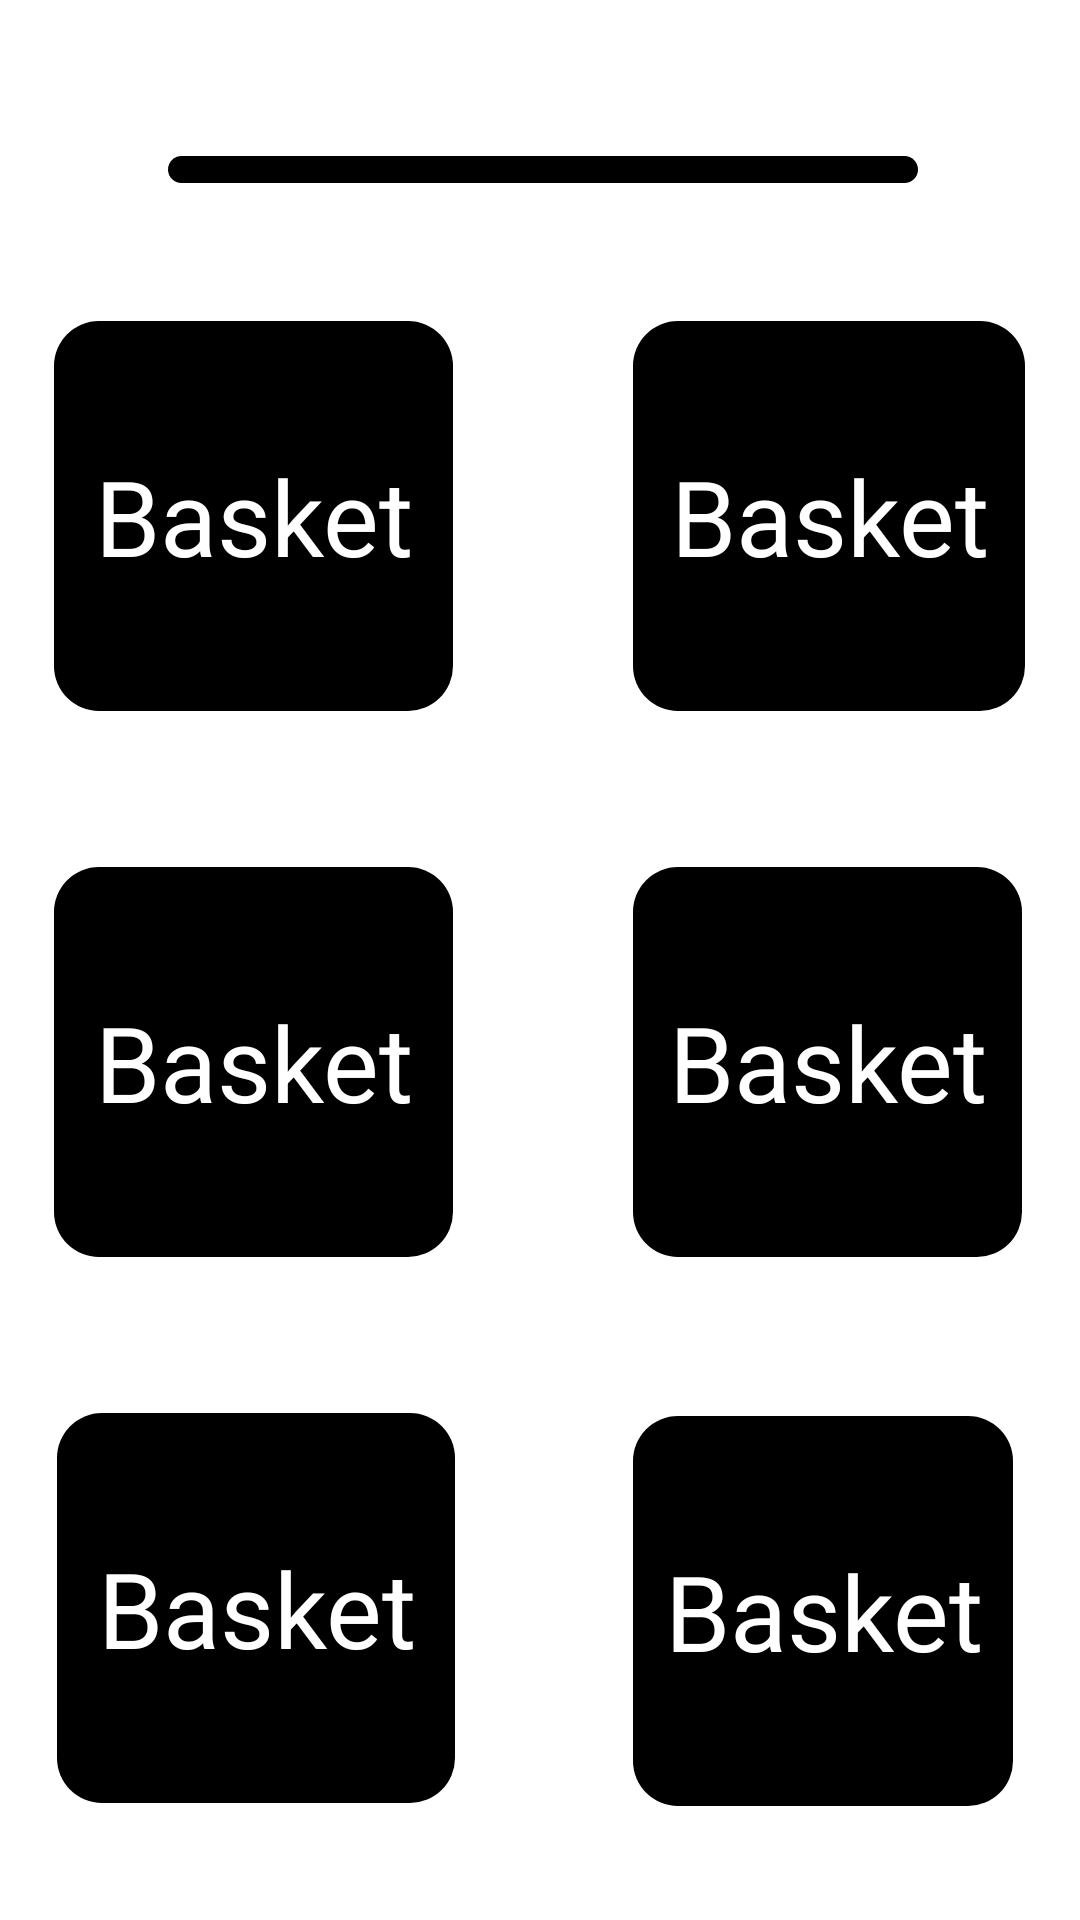

Android layout source for this screen:
<!-- AndroidManifest.xml: application theme Theme.BekasiSport -->
<!-- res/layout/activity_community.xml -->
<?xml version="1.0" encoding="utf-8"?>
<RelativeLayout xmlns:android="http://schemas.android.com/apk/res/android"
    xmlns:app="http://schemas.android.com/apk/res-auto"
    xmlns:tools="http://schemas.android.com/tools"
    android:layout_width="match_parent"
    android:layout_height="match_parent"
    tools:context=".CommunityActivity">

    <TextView
        android:layout_width="match_parent"
        android:layout_height="100dp"
        android:layout_alignParentStart="true"
        android:layout_alignParentTop="true"
        android:layout_alignParentEnd="true"
        android:layout_alignParentBottom="true"
        android:layout_marginStart="56dp"
        android:layout_marginTop="52dp"
        android:layout_marginEnd="54dp"
        android:layout_marginBottom="579dp"
        android:background="@drawable/button_edit"
        android:gravity="center"
        android:text="Comunity"
        android:textColor="@color/white"
        android:textSize="40dp" />



    <TextView
        android:id="@+id/image1"
        android:layout_width="183dp"
        android:layout_height="130dp"
        android:layout_alignParentStart="true"
        android:layout_alignParentEnd="true"
        android:layout_alignParentBottom="true"
        android:layout_marginStart="18dp"
        android:layout_marginTop="90dp"
        android:layout_marginEnd="209dp"
        android:layout_marginBottom="403dp"
        android:background="@drawable/button_edit"
        android:gravity="center"
        android:text="Basket"
        android:textColor="@color/white"
        android:textSize="35dp"
        app:layout_constraintStart_toStartOf="parent" />
    <Button
        android:id="@+id/homeCommunity"
        style="@style/Widget.AppCompat.Button.Borderless"
        android:layout_width="183dp"
        android:layout_height="130dp"
        android:layout_alignStart="@+id/image1"
        android:layout_alignTop="@+id/image1"
        android:layout_alignEnd="@+id/image1"
        android:layout_alignBottom="@+id/imagej"
        android:layout_marginStart="1dp"
        android:layout_marginTop="-1dp"
        android:layout_marginEnd="1dp"
        android:layout_marginBottom="2dp"
        />


    <TextView
        android:id="@+id/imagej"
        android:layout_width="183dp"
        android:layout_height="130dp"
        android:layout_alignStart="@+id/image1"
        android:layout_alignTop="@+id/image1"
        android:layout_alignEnd="@+id/image1"
        android:layout_alignBottom="@+id/image1"
        android:layout_marginStart="193dp"
        android:layout_marginTop="0dp"
        android:layout_marginEnd="-191dp"
        android:layout_marginBottom="0dp"
        android:background="@drawable/button_edit"
        android:gravity="center"
        android:text="Basket"
        android:textColor="@color/white"
        android:textSize="35dp"
        app:layout_constraintStart_toStartOf="parent" />
    <Button
        android:id="@+id/homerun"
        style="@style/Widget.AppCompat.Button.Borderless"
        android:layout_width="183dp"
        android:layout_height="131dp"
        android:layout_alignStart="@+id/image1"
        android:layout_alignTop="@+id/image1"
        android:layout_alignEnd="@+id/image1"
        android:layout_alignBottom="@+id/image1"
        android:layout_marginStart="193dp"
        android:layout_marginTop="0dp"
        android:layout_marginEnd="-191dp"
        android:layout_marginBottom="0dp"
         />


    <TextView
        android:id="@+id/imagea"
        android:layout_width="183dp"
        android:layout_height="130dp"
        android:layout_alignStart="@+id/image1"
        android:layout_alignEnd="@+id/image1"
        android:layout_alignParentBottom="true"
        android:layout_marginStart="0dp"
        android:layout_marginTop="90dp"
        android:layout_marginEnd="0dp"
        android:layout_marginBottom="221dp"
        android:background="@drawable/button_edit"
        android:gravity="center"
        android:text="Basket"
        android:textColor="@color/white"
        android:textSize="35dp"
        app:layout_constraintStart_toStartOf="parent" />
    <Button
        android:id="@+id/aas"
        style="@style/Widget.AppCompat.Button.Borderless"
        android:layout_width="wrap_content"
        android:layout_height="129dp"
        android:layout_alignStart="@+id/image1"
        android:layout_alignTop="@+id/image1"
        android:layout_alignEnd="@+id/image1"
        android:layout_alignBottom="@+id/imagej"
        android:layout_marginStart="1dp"
        android:layout_marginTop="184dp"
        android:layout_marginEnd="1dp"
        android:layout_marginBottom="-183dp"
         />


    <TextView
        android:id="@+id/imageaa"
        android:layout_width="183dp"
        android:layout_height="130dp"
        android:layout_alignStart="@+id/imagej"
        android:layout_alignTop="@+id/imagea"
        android:layout_alignEnd="@+id/imagej"
        android:layout_alignBottom="@+id/imagea"
        android:layout_marginStart="0dp"
        android:layout_marginTop="0dp"
        android:layout_marginEnd="1dp"
        android:layout_marginBottom="0dp"
        android:background="@drawable/button_edit"
        android:gravity="center"
        android:text="Basket"
        android:textColor="@color/white"
        android:textSize="35dp"
        app:layout_constraintStart_toStartOf="parent" />
    <Button
        android:id="@+id/homeruna"
        style="@style/Widget.AppCompat.Button.Borderless"
        android:layout_width="183dp"
        android:layout_height="131dp"
        android:layout_alignStart="@+id/image1"
        android:layout_alignTop="@+id/image1"
        android:layout_alignEnd="@+id/image1"
        android:layout_alignBottom="@+id/image1"
        android:layout_marginStart="192dp"
        android:layout_marginTop="183dp"
        android:layout_marginEnd="-190dp"
        android:layout_marginBottom="-183dp"
         />


    <TextView
        android:id="@+id/imageb"
        android:layout_width="183dp"
        android:layout_height="130dp"
        android:layout_alignStart="@+id/imagea"
        android:layout_alignEnd="@+id/imagea"
        android:layout_alignParentBottom="true"
        android:layout_marginStart="1dp"
        android:layout_marginTop="90dp"
        android:layout_marginEnd="-1dp"
        android:layout_marginBottom="39dp"
        android:background="@drawable/button_edit"
        android:gravity="center"
        android:text="Basket"
        android:textColor="@color/white"
        android:textSize="35dp"
        app:layout_constraintStart_toStartOf="parent" />
    <Button
        android:id="@+id/aasb"
        style="@style/Widget.AppCompat.Button.Borderless"
        android:layout_width="wrap_content"
        android:layout_height="136dp"
        android:layout_alignStart="@+id/image1"
        android:layout_alignTop="@+id/imageb"
        android:layout_alignEnd="@+id/image1"
        android:layout_alignBottom="@+id/imagej"
        android:layout_marginStart="2dp"
        android:layout_marginTop="-4dp"
        android:layout_marginEnd="0dp"
        android:layout_marginBottom="-367dp"
         />


    <TextView
        android:id="@+id/imagebb"
        android:layout_width="183dp"
        android:layout_height="130dp"
        android:layout_alignStart="@+id/imageaa"
        android:layout_alignTop="@+id/imagej"
        android:layout_alignEnd="@+id/imageaa"
        android:layout_alignParentBottom="true"
        android:layout_marginStart="0dp"
        android:layout_marginTop="365dp"
        android:layout_marginEnd="3dp"
        android:layout_marginBottom="38dp"
        android:background="@drawable/button_edit"
        android:gravity="center"
        android:text="Basket"
        android:textColor="@color/white"
        android:textSize="35dp"
        app:layout_constraintStart_toStartOf="parent" />
    <Button
        android:id="@+id/homeru"
        style="@style/Widget.AppCompat.Button.Borderless"
        android:layout_width="wrap_content"
        android:layout_height="131dp"
        android:layout_alignStart="@+id/image1"
        android:layout_alignTop="@+id/image1"
        android:layout_alignEnd="@+id/image1"
        android:layout_alignBottom="@+id/image1"
        android:layout_marginStart="195dp"
        android:layout_marginTop="365dp"
        android:layout_marginEnd="-184dp"
        android:layout_marginBottom="-366dp" />


</RelativeLayout>
<!-- resources referenced by this layout -->
<resources>
  <color name="white">#FFFFFFFF</color>
  <!-- drawable button_edit (drawable) -->
  <?xml version="1.0" encoding="utf-8"?>
  <shape xmlns:android="http://schemas.android.com/apk/res/android">
  
          <solid android:color="@color/black"/>
          <corners android:radius="15dp"/>
  
  </shape>
  <style name="Theme.BekasiSport" parent="Theme.MaterialComponents.DayNight.NoActionBar">
          
          <item name="colorPrimary">@color/purple_500</item>
          <item name="colorPrimaryVariant">@color/purple_700</item>
          <item name="colorOnPrimary">@color/white</item>
          
          <item name="colorSecondary">@color/teal_200</item>
          <item name="colorSecondaryVariant">@color/teal_700</item>
          <item name="colorOnSecondary">@color/black</item>
          
          <item name="android:statusBarColor" tools:targetApi="l">?attr/colorPrimaryVariant</item>
          
      </style>
  <color name="black">#FF000000</color>
  <color name="purple_500">#65908E</color>
  <color name="purple_700">#65908E</color>
  <color name="teal_200">#FF03DAC5</color>
  <color name="teal_700">#FF018786</color>
</resources>
